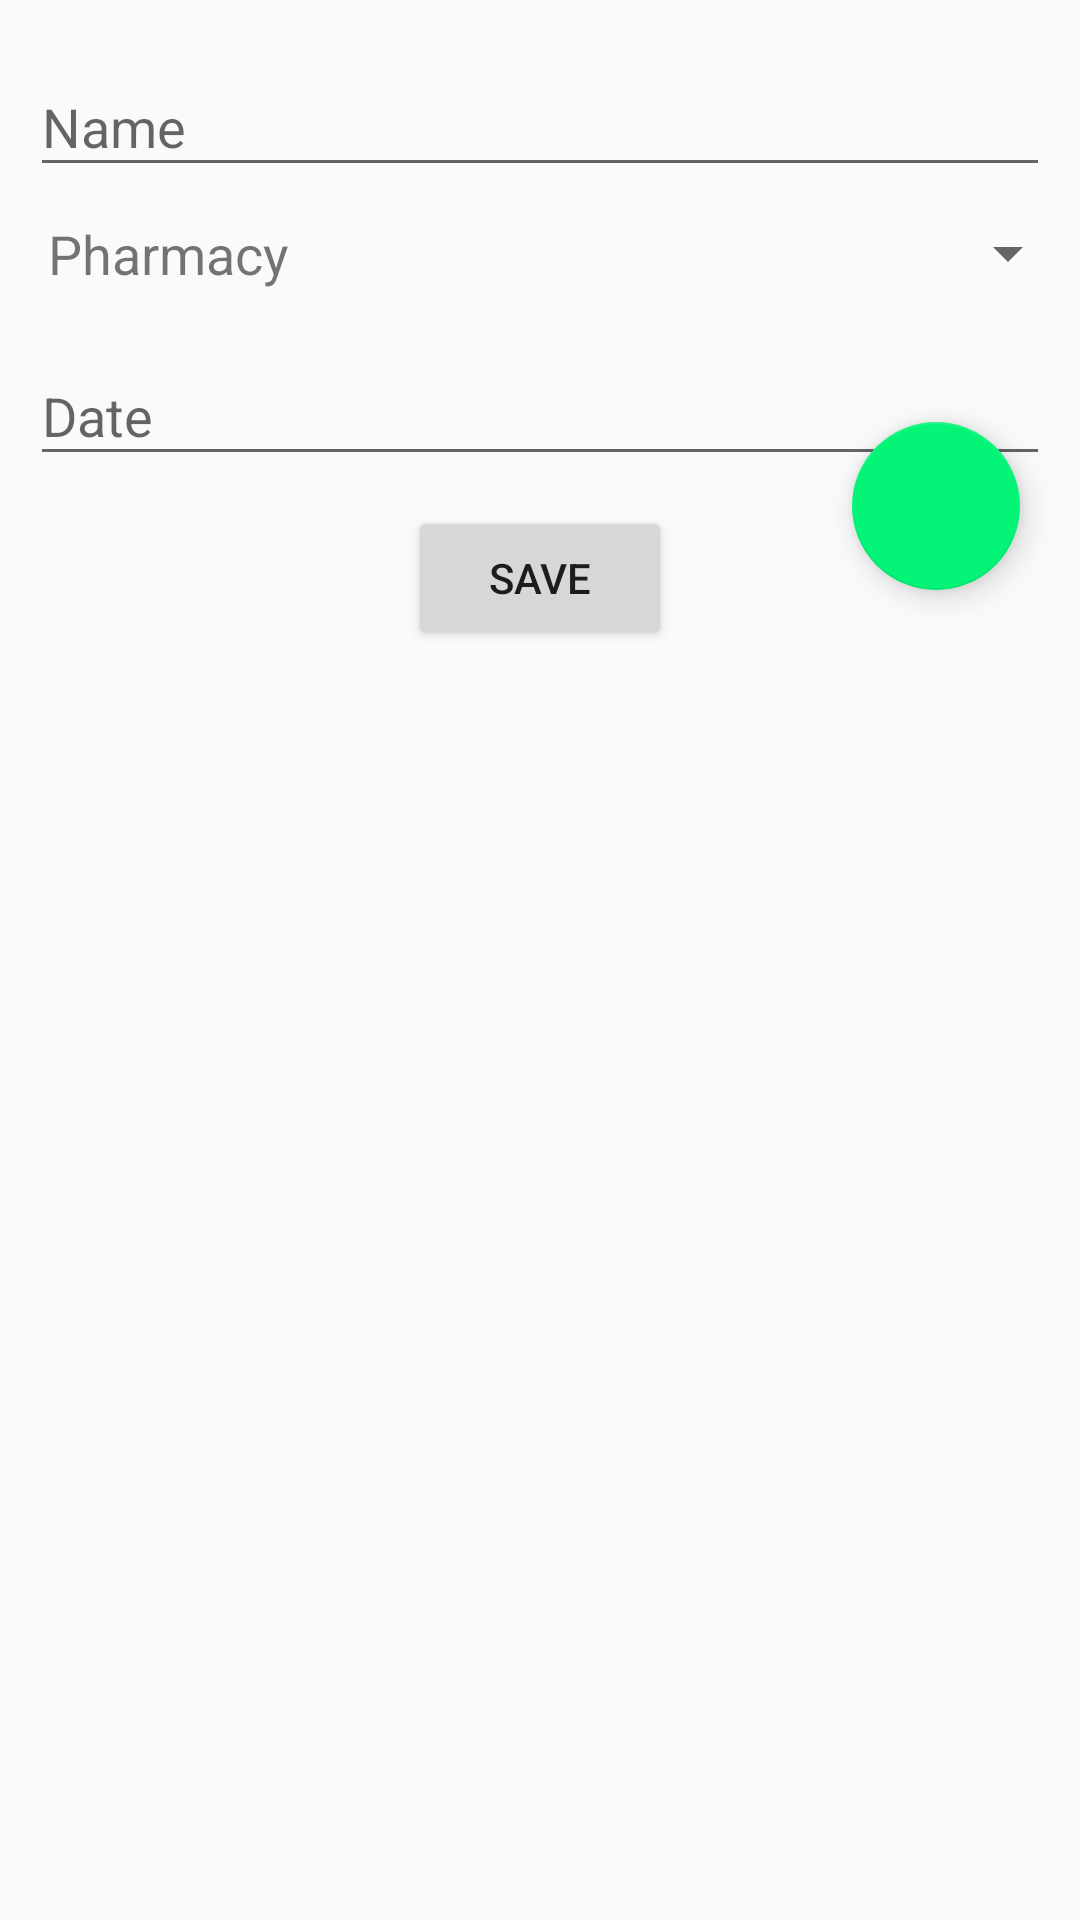

Here is an Android app screen rendered from its layout file. Give the layout XML and the strings, colors and styles it references.
<!-- AndroidManifest.xml: application theme AppTheme -->
<!-- res/layout/fragment_manage_invoice.xml -->
<ScrollView
    xmlns:android="http://schemas.android.com/apk/res/android"
    android:layout_width="match_parent"
    android:layout_height="match_parent">
<android.support.design.widget.CoordinatorLayout xmlns:android="http://schemas.android.com/apk/res/android"
    xmlns:app="http://schemas.android.com/apk/res-auto"
    xmlns:tools="http://schemas.android.com/tools"
    android:layout_width="match_parent"
    android:layout_height="match_parent"
    tools:context="com.ismael.manageproductsprovider.ManageInvoiceFragment">

    <android.support.design.widget.FloatingActionButton
        android:id="@+id/fab_add_line"
        android:layout_width="wrap_content"
        android:layout_height="wrap_content"
        android:layout_gravity="bottom|end"
        android:layout_margin="20dp"
        android:clickable="true"
        app:fabSize="normal"
        app:srcCompat="@drawable/ic_menu_add" />

    <RelativeLayout
        android:layout_width="wrap_content"
        android:layout_height="match_parent"
        android:id="@+id/relDataInvoice">

        <android.support.design.widget.TextInputLayout
            android:id="@+id/til_invoice_name"
            android:layout_width="match_parent"
            android:layout_height="wrap_content"
            android:layout_margin="10dp"
            android:hint="Name">

            <android.support.design.widget.TextInputEditText
                android:layout_width="match_parent"
                android:layout_height="wrap_content"
                android:id="@+id/nameInvoice"/>
        </android.support.design.widget.TextInputLayout>

        <TextView
            android:layout_width="wrap_content"
            android:layout_height="wrap_content"
            android:id="@+id/txtDirPhar"
            android:text="Pharmacy"
            android:textSize="18sp"
            android:layout_marginLeft="@dimen/activity_vertical_margin"
            android:layout_below="@id/til_invoice_name"/>
        <Spinner
            android:id="@+id/spn_invoice_pharmacy"
            android:layout_width="300dp"
            android:layout_toRightOf="@id/txtDirPhar"
            android:textAlignment="textEnd"
            android:layout_below="@id/til_invoice_name"
            android:layout_height="wrap_content" />

        <android.support.design.widget.TextInputLayout
            android:id="@+id/til_invoice_date"
            android:layout_width="match_parent"
            android:layout_height="wrap_content"
            android:layout_margin="10dp"
            android:layout_below="@id/spn_invoice_pharmacy"
            android:hint="Date">

            <android.support.design.widget.TextInputEditText
                android:layout_width="match_parent"
                android:layout_height="wrap_content"
                android:id="@+id/dateInvoice"/>
        </android.support.design.widget.TextInputLayout>

        <ListView
            android:layout_width="wrap_content"
            android:layout_height="wrap_content"
            android:id="@+id/invoiceLinesList"
            android:layout_below="@id/til_invoice_date">

        </ListView>

        <Button
            android:layout_width="wrap_content"
            android:layout_height="wrap_content"
            android:id="@+id/btnSaveInvoice"
            android:layout_below="@+id/invoiceLinesList"
            android:layout_centerHorizontal="true"
            android:text="Save"
            />
    </RelativeLayout>

</android.support.design.widget.CoordinatorLayout>
</ScrollView>
<!-- resources referenced by this layout -->
<resources>
  <dimen name="activity_vertical_margin">16dp</dimen>
  <style name="AppTheme" parent="Theme.AppCompat.Light.NoActionBar">
          
          <item name="colorPrimary">@color/colorPrimary</item>
          <item name="colorPrimaryDark">@color/colorPrimaryDark</item>
          <item name="colorAccent">@color/colorAccent</item>
  
          <item name="android:navigationBarColor">@color/colorPrimaryDark</item>
  
          <item name="android:windowDrawsSystemBarBackgrounds">true</item>
          <item name="android:statusBarColor">@android:color/transparent</item>
  
          <item name="actionModeStyle">@style/Widget.ActionMode</item>
          
      </style>
  <color name="colorPrimary">#81acc7</color>
  <color name="colorPrimaryDark">#434fa0</color>
  <color name="colorAccent">#03f477</color>
  <style name="Widget.ActionMode" parent="Widget.AppCompat.ActionMode">
          <item name="background">@color/background_action_mode</item>
          <item name="android:background">@color/background_action_mode</item>
          <item name="actionModeBackground">@color/background_action_mode</item>
          <item name="android:actionModeBackground">@color/background_action_mode</item>
      </style>
  <color name="background_action_mode">#f44336</color>
</resources>
